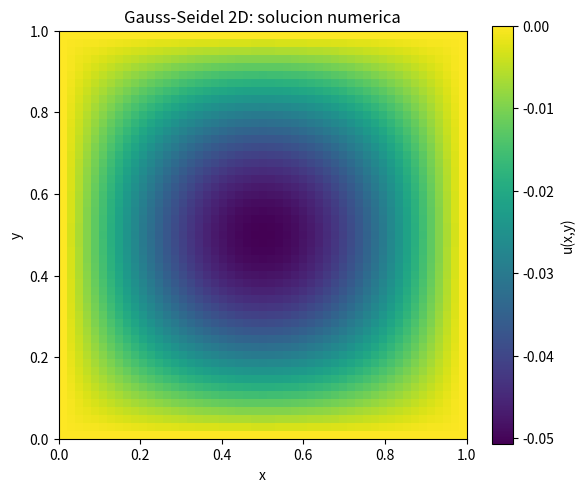
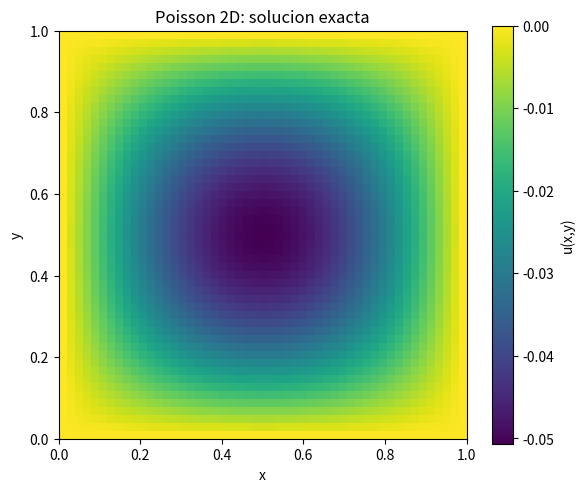
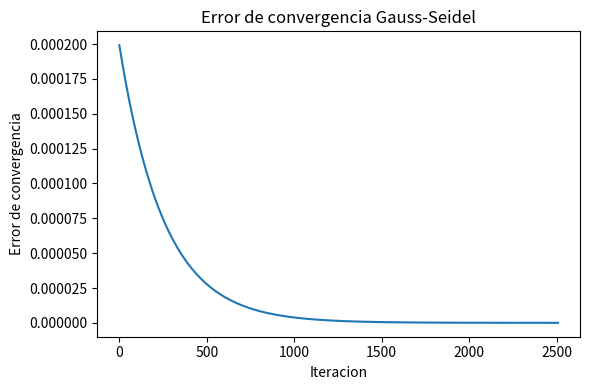

Recreate these plots in Python, in order.
#poisson_2d_gauss_seidel.py
# Laboratorio 11
# Ecuacion de Poisson 2D metodo Gauss Seidel

import numpy as np
import matplotlib.pyplot as plt


def fuente(x, y):
    return np.sin(np.pi * x) * np.sin(np.pi * y)


def solucion_exacta(x, y):
    return -np.sin(np.pi * x) * np.sin(np.pi * y) / (2.0 * np.pi**2)


def error_maximo(u, u_exacta):
    return np.max( np.abs( u - u_exacta ) )

def graficar_mapa(u, titulo, nombre_archivo):
    plt.figure(figsize=(6, 5))
    plt.imshow(u.T, origin="lower", extent=[0, 1, 0, 1], cmap="viridis")
    plt.colorbar(label="u(x,y)")
    plt.xlabel("x")
    plt.ylabel("y")
    plt.title(titulo)
    plt.tight_layout()
    plt.savefig(nombre_archivo, dpi=200)


def graficar_error_convergencia(errores, nombre_archivo):
    plt.figure(figsize=(6, 4))
    plt.plot(errores)
    plt.xlabel("Iteracion")
    plt.ylabel("Error de convergencia")
    plt.title("Error de convergencia Gauss-Seidel")
    plt.tight_layout()
    plt.savefig(nombre_archivo, dpi=200)


def main():
    N = 50
    h = 1.0 / N
    tol = 1e-8
    max_iter = 200000

    x = np.linspace(0.0, 1.0, N + 1)
    y = np.linspace(0.0, 1.0, N + 1)

    X, Y = np.meshgrid(x, y, indexing="ij")
    f = fuente(X, Y)
    u_exacta = solucion_exacta(X, Y)

    u = np.zeros((N + 1, N + 1))

    errores_convergencia = []

    iteracion = 0
    error_conv = 1.0

    while error_conv > tol and iteracion < max_iter:

        # guardo copia antes de cambiar para calcular error
        u_antes = u.copy()

        #uso los valores nuevos que voy calculando
        for i in range(1, N):
            for j in range(1, N):
                u[i,j] = 0.25 * ( u[i+1,j] + u[i-1,j] + u[i,j+1] + u[i,j-1] - (h**2)*f[i,j] )

        # error igual que en jacobi
        error_conv = np.max( np.abs( u - u_antes ) )

        errores_convergencia.append(error_conv)

        iteracion = iteracion + 1

    error_exacto = error_maximo(u, u_exacta)

    print("Metodo: Gauss-Seidel 2D")
    print("N =", N)
    print("h =", h)
    print("Tolerancia =", tol)
    print("Iteraciones =", iteracion)
    print("Error de convergencia final =", error_conv)
    print("Error maximo respecto a la solucion exacta =", error_exacto)

    error_absoluto = np.abs(u - u_exacta)

    graficar_mapa(
        u,
        "Gauss-Seidel 2D: solucion numerica",
        "solucion_gauss_seidel_heatmap.png"
    )

    graficar_mapa(
        u_exacta,
        "Poisson 2D: solucion exacta",
        "solucion_exacta_heatmap.png"
    )

    graficar_error_convergencia(
        errores_convergencia,
        "error_convergencia_gauss_seidel.png"
    )

    plt.show()


if __name__ == "__main__":
    main()
